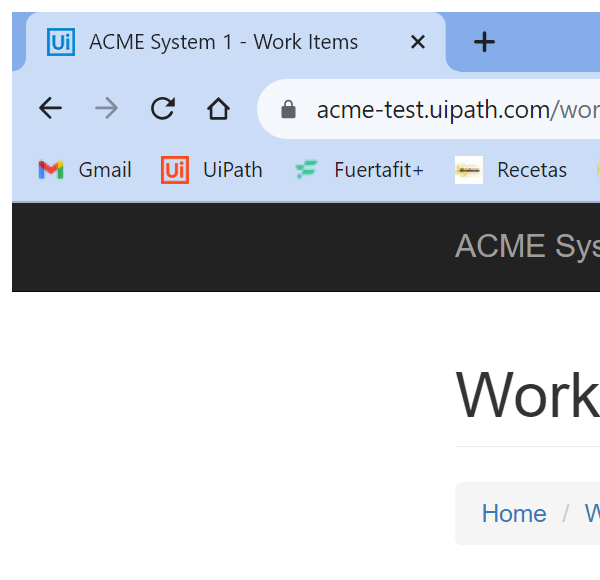
Task: Robotic Enterprise Framework - First Project
Workflow: System1_ExtractClientInformation

Step 1: Attach Chrome Browser in window 'ACME System 1 - Work Items' (chrome.exe)

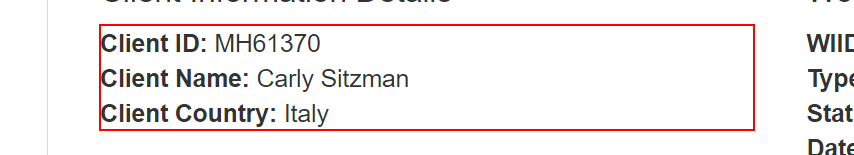
Step 2: get-text from the paragraph